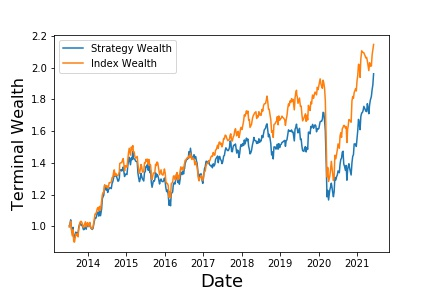

The file beside this chart, header and first rows:
, Annualized Return, Annualized Vol, Sharpe Ratio, Max Drawdown, Skewness, Kurtosis, Cornish-Fisher VaR (5%), Historic CVaR (5%)
Mean Return, 9.504, 17.82, 0.1584, -32.15, -0.9836, 8.362, 0.04231, 0.0573
